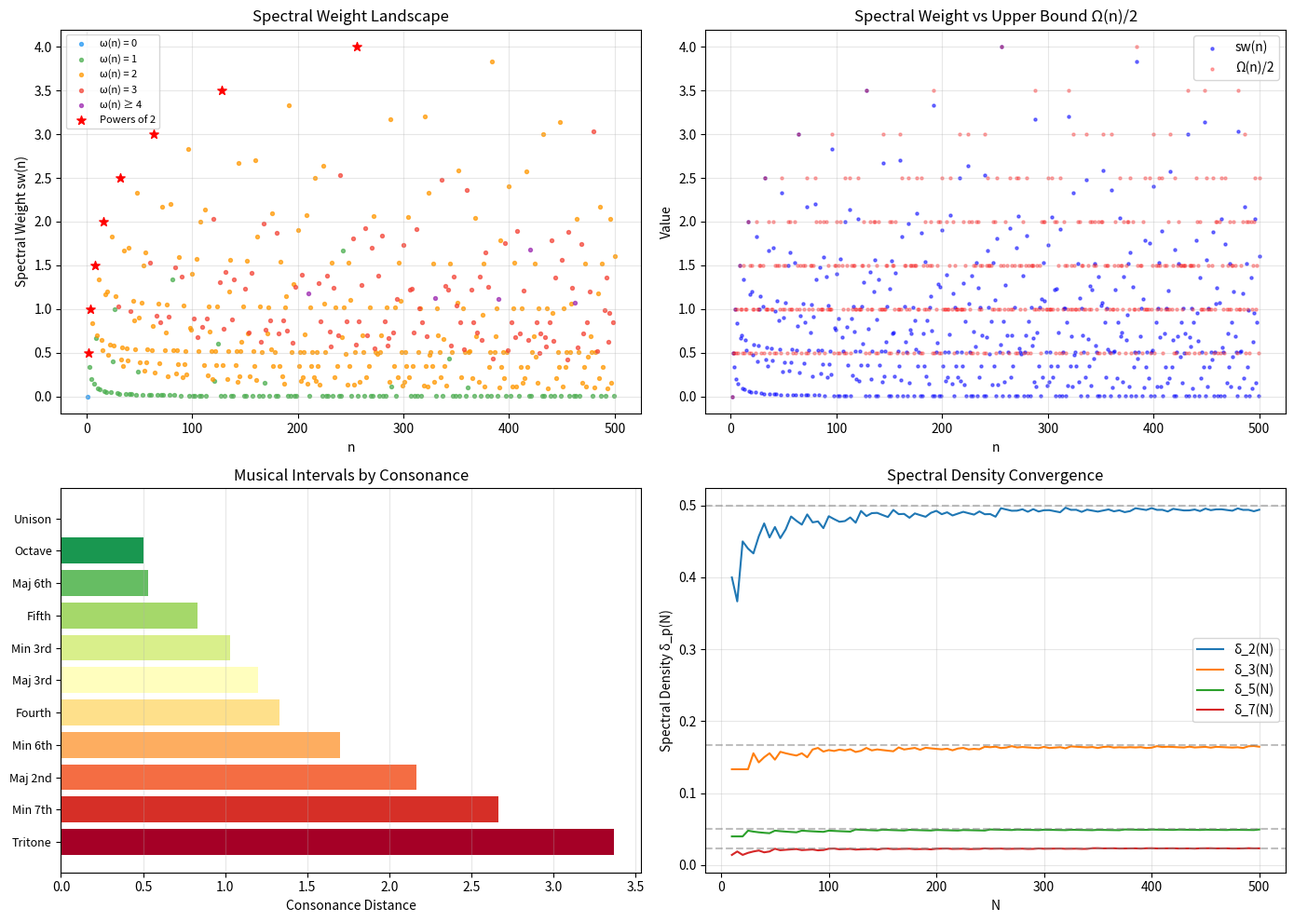

Here is the Python script that generated this plot:
#!/usr/bin/env python3
"""
Spectral Arithmetic: Numerical Demonstrations

Computes spectral weights, consonance distances, and verifies
the main theorems with concrete examples.
"""

from fractions import Fraction
from typing import Dict, List, Tuple
import math


def prime_factorization(n: int) -> Dict[int, int]:
    """Return prime factorization as {prime: exponent}."""
    if n <= 1:
        return {}
    factors = {}
    d = 2
    while d * d <= n:
        while n % d == 0:
            factors[d] = factors.get(d, 0) + 1
            n //= d
        d += 1
    if n > 1:
        factors[n] = factors.get(n, 0) + 1
    return factors


def spectral_weight(n: int) -> Fraction:
    """Compute the spectral weight of n: Σ v_p(n)/p over prime factors p."""
    if n <= 0:
        return Fraction(0)
    factors = prime_factorization(n)
    return sum(Fraction(exp, p) for p, exp in factors.items())


def consonance_dist(m: int, n: int) -> Fraction:
    """Consonance distance between m and n."""
    lcm = (m * n) // math.gcd(m, n) if m > 0 and n > 0 else 0
    gcd = math.gcd(m, n)
    return spectral_weight(lcm) - spectral_weight(gcd)


def big_omega(n: int) -> int:
    """Number of prime factors with multiplicity."""
    return sum(prime_factorization(n).values()) if n > 1 else 0


def harmonic_rank(n: int) -> int:
    """Number of distinct prime factors."""
    return len(prime_factorization(n))


def spectral_density(p: int, N: int) -> Fraction:
    """Average of v_p(k)/p over k = 1..N."""
    if N == 0:
        return Fraction(0)
    total = sum(Fraction(prime_factorization(k).get(p, 0), p) for k in range(1, N + 1))
    return total / N


# ═══════════════════════════════════════════════════════════════
# DEMONSTRATION 1: Basic Spectral Weights
# ═══════════════════════════════════════════════════════════════
print("=" * 60)
print("SPECTRAL ARITHMETIC: NUMERICAL DEMONSTRATIONS")
print("=" * 60)

print("\n§1. Spectral Weights of Small Numbers")
print("-" * 40)
for n in range(1, 31):
    sw = spectral_weight(n)
    factors = prime_factorization(n)
    factor_str = " · ".join(f"{p}^{e}" if e > 1 else str(p) for p, e in sorted(factors.items()))
    if not factor_str:
        factor_str = "1"
    print(f"  sw({n:2d}) = {str(sw):>8s}  ({factor_str})")

# ═══════════════════════════════════════════════════════════════
# DEMONSTRATION 2: Complete Additivity Verification
# ═══════════════════════════════════════════════════════════════
print("\n§2. Complete Additivity: sw(m·n) = sw(m) + sw(n)")
print("-" * 40)
test_pairs = [(2, 3), (4, 6), (6, 6), (12, 15), (8, 9), (4, 4), (2, 2)]
for m, n in test_pairs:
    lhs = spectral_weight(m * n)
    rhs = spectral_weight(m) + spectral_weight(n)
    check = "✓" if lhs == rhs else "✗"
    coprime = "coprime" if math.gcd(m, n) == 1 else "NOT coprime"
    print(f"  sw({m}·{n}) = sw({m*n}) = {lhs} = {spectral_weight(m)} + {spectral_weight(n)} {check} ({coprime})")

# ═══════════════════════════════════════════════════════════════
# DEMONSTRATION 3: Musical Intervals Ranked by Consonance
# ═══════════════════════════════════════════════════════════════
print("\n§3. Musical Intervals Ranked by Consonance Distance")
print("-" * 40)
intervals = [
    ("Unison", 1, 1),
    ("Octave", 2, 1),
    ("Fifth", 3, 2),
    ("Fourth", 4, 3),
    ("Major third", 5, 4),
    ("Minor third", 6, 5),
    ("Major sixth", 5, 3),
    ("Minor sixth", 8, 5),
    ("Major second", 9, 8),
    ("Minor seventh", 16, 9),
    ("Tritone", 45, 32),
]
ranked = sorted(intervals, key=lambda x: consonance_dist(x[1], x[2]))
for name, m, n in ranked:
    cd = consonance_dist(m, n)
    print(f"  {name:15s} ({m}:{n}): consonance dist = {str(cd):>8s} ≈ {float(cd):.4f}")

# ═══════════════════════════════════════════════════════════════
# DEMONSTRATION 4: Upper Bound sw(n) ≤ Ω(n)/2
# ═══════════════════════════════════════════════════════════════
print("\n§4. Upper Bound: sw(n) ≤ Ω(n)/2")
print("-" * 40)
for n in [2, 4, 6, 8, 12, 16, 24, 30, 60, 120, 360, 1024]:
    sw = spectral_weight(n)
    omega = big_omega(n)
    bound = Fraction(omega, 2)
    tight = "TIGHT" if sw == bound else f"gap = {float(bound - sw):.4f}"
    print(f"  n={n:4d}: sw = {str(sw):>8s}, Ω/2 = {str(bound):>4s} ({tight})")

# ═══════════════════════════════════════════════════════════════
# DEMONSTRATION 5: Spectral Density Conjecture
# ═══════════════════════════════════════════════════════════════
print("\n§5. Spectral Density δ_p(N) → 1/(p(p-1)) as N → ∞")
print("-" * 40)
for p in [2, 3, 5, 7]:
    target = Fraction(1, p * (p - 1))
    for N in [100, 1000, 10000]:
        sd = spectral_density(p, N)
        print(f"  δ_{p}({N:5d}) = {float(sd):.6f}  (target: {float(target):.6f})")
    print()

# ═══════════════════════════════════════════════════════════════
# DEMONSTRATION 6: Powers of 2 as Weight Maximizers
# ═══════════════════════════════════════════════════════════════
print("§6. Powers of 2 Maximize Weight (among same Ω)")
print("-" * 40)
for omega_target in [2, 3, 4]:
    candidates = []
    for n in range(2, 500):
        if big_omega(n) == omega_target:
            candidates.append((n, spectral_weight(n)))
    candidates.sort(key=lambda x: -x[1])
    top5 = candidates[:5]
    print(f"  Ω = {omega_target}: Top 5 by spectral weight:")
    for n, sw in top5:
        factors = prime_factorization(n)
        factor_str = " · ".join(f"{p}^{e}" if e > 1 else str(p) for p, e in sorted(factors.items()))
        print(f"    n = {n:4d} ({factor_str}): sw = {str(sw):>8s}")
    print()

print("=" * 60)
print("All demonstrations complete.")


#!/usr/bin/env python3
"""
Visualization: Spectral Weight Landscape

Generates a scatter plot of spectral weights for n = 1..500,
colored by harmonic rank (number of distinct prime factors).
"""

import matplotlib
matplotlib.use('Agg')
import matplotlib.pyplot as plt
import numpy as np
from fractions import Fraction


def prime_factorization(n):
    if n <= 1:
        return {}
    factors = {}
    d = 2
    while d * d <= n:
        while n % d == 0:
            factors[d] = factors.get(d, 0) + 1
            n //= d
        d += 1
    if n > 1:
        factors[n] = factors.get(n, 0) + 1
    return factors


def spectral_weight(n):
    if n <= 0:
        return 0.0
    factors = prime_factorization(n)
    return sum(exp / p for p, exp in factors.items())


def harmonic_rank(n):
    return len(prime_factorization(n))


def big_omega(n):
    return sum(prime_factorization(n).values()) if n > 1 else 0


# Generate data
N = 500
ns = list(range(1, N + 1))
weights = [spectral_weight(n) for n in ns]
ranks = [harmonic_rank(n) for n in ns]
omegas = [big_omega(n) for n in ns]

# ═══════════════════════════════════════════════════════
# Plot 1: Spectral Weight Landscape
# ═══════════════════════════════════════════════════════
fig, axes = plt.subplots(2, 2, figsize=(14, 10))

ax1 = axes[0, 0]
colors = ['#2196F3', '#4CAF50', '#FF9800', '#F44336', '#9C27B0']
for rank in range(5):
    mask = [r == rank for r in ranks]
    x = [n for n, m in zip(ns, mask) if m]
    y = [w for w, m in zip(weights, mask) if m]
    label = f"ω(n) = {rank}" if rank < 4 else f"ω(n) ≥ {rank}"
    ax1.scatter(x, y, c=colors[rank], s=8, alpha=0.7, label=label)

# Highlight powers of 2
pow2 = [2**k for k in range(1, 10) if 2**k <= N]
pow2_w = [spectral_weight(n) for n in pow2]
ax1.scatter(pow2, pow2_w, c='red', s=50, marker='*', zorder=5, label='Powers of 2')

ax1.set_xlabel('n')
ax1.set_ylabel('Spectral Weight sw(n)')
ax1.set_title('Spectral Weight Landscape')
ax1.legend(fontsize=8)
ax1.grid(alpha=0.3)

# ═══════════════════════════════════════════════════════
# Plot 2: sw(n) vs Ω(n)/2 (Upper Bound)
# ═══════════════════════════════════════════════════════
ax2 = axes[0, 1]
ax2.scatter(ns, weights, c='blue', s=5, alpha=0.5, label='sw(n)')
upper_bounds = [o / 2 for o in omegas]
ax2.scatter(ns, upper_bounds, c='red', s=5, alpha=0.3, label='Ω(n)/2')
ax2.set_xlabel('n')
ax2.set_ylabel('Value')
ax2.set_title('Spectral Weight vs Upper Bound Ω(n)/2')
ax2.legend()
ax2.grid(alpha=0.3)

# ═══════════════════════════════════════════════════════
# Plot 3: Musical Intervals
# ═══════════════════════════════════════════════════════
ax3 = axes[1, 0]
intervals = [
    ("Unison", 1, 1), ("Octave", 2, 1), ("Fifth", 3, 2),
    ("Fourth", 4, 3), ("Maj 3rd", 5, 4), ("Min 3rd", 6, 5),
    ("Maj 6th", 5, 3), ("Min 6th", 8, 5), ("Maj 2nd", 9, 8),
    ("Min 7th", 16, 9), ("Tritone", 45, 32),
]
import math
cds = []
for name, m, n in intervals:
    g = math.gcd(m, n)
    l = (m * n) // g
    cd = spectral_weight(l) - spectral_weight(g)
    cds.append((name, cd))

cds.sort(key=lambda x: x[1])
names = [c[0] for c in cds]
values = [c[1] for c in cds]

bars = ax3.barh(range(len(names)), values, color=plt.cm.RdYlGn_r(
    np.linspace(0, 1, len(names))))
ax3.set_yticks(range(len(names)))
ax3.set_yticklabels(names, fontsize=9)
ax3.set_xlabel('Consonance Distance')
ax3.set_title('Musical Intervals by Consonance')
ax3.invert_yaxis()
ax3.grid(alpha=0.3, axis='x')

# ═══════════════════════════════════════════════════════
# Plot 4: Spectral Density Convergence
# ═══════════════════════════════════════════════════════
ax4 = axes[1, 1]
primes_to_plot = [2, 3, 5, 7]
Ns = list(range(10, 501, 5))
for p in primes_to_plot:
    densities = []
    target = 1 / (p * (p - 1))
    for Nval in Ns:
        total = 0
        for k in range(1, Nval + 1):
            v = 0
            m = k
            while m % p == 0:
                v += 1
                m //= p
            total += v / p
        densities.append(total / Nval)
    ax4.plot(Ns, densities, label=f'δ_{p}(N)', linewidth=1.5)
    ax4.axhline(y=target, color='gray', linestyle='--', alpha=0.5)

ax4.set_xlabel('N')
ax4.set_ylabel('Spectral Density δ_p(N)')
ax4.set_title('Spectral Density Convergence')
ax4.legend()
ax4.grid(alpha=0.3)

plt.tight_layout()
plt.savefig('spectral_arithmetic.png', dpi=150, bbox_inches='tight')
print("Saved spectral_arithmetic.png")
